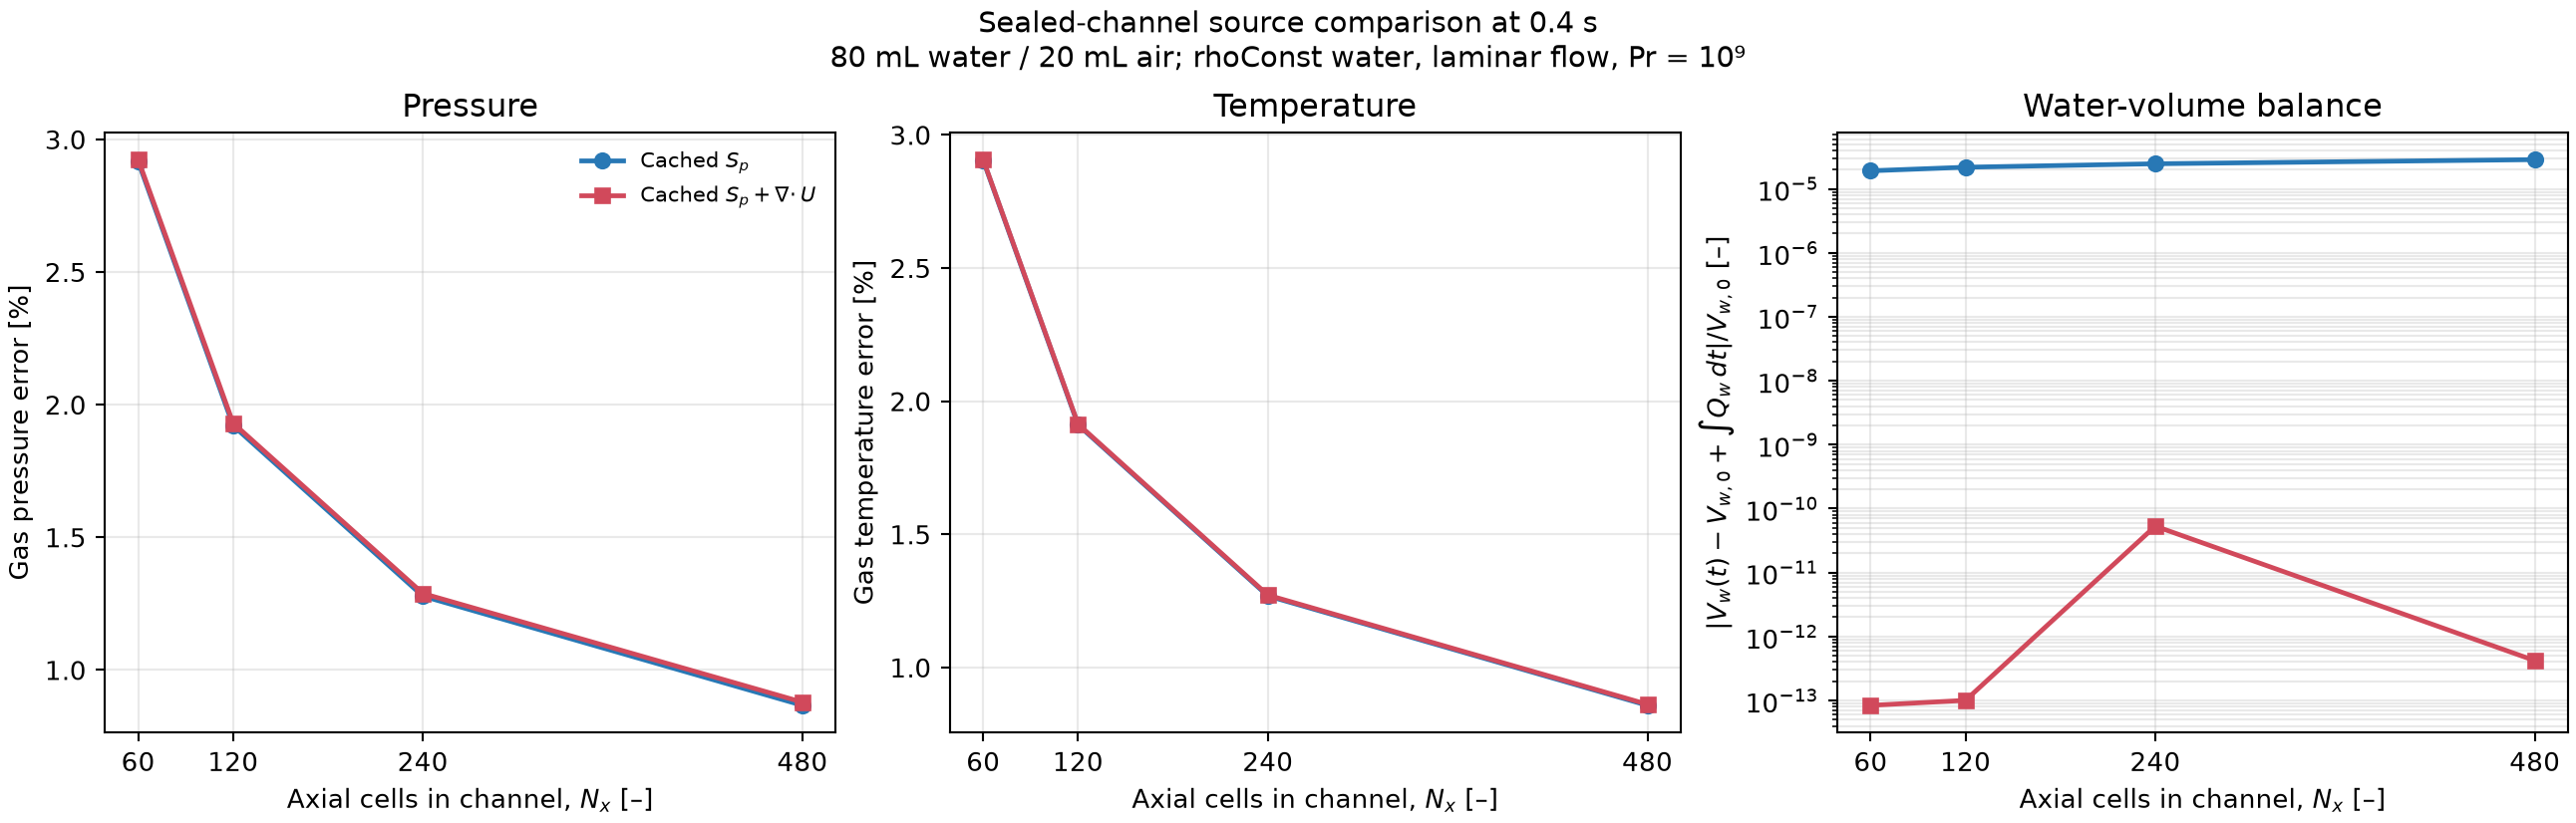

Source data for this figure (header and first rows):
grid_cells_x, mode, comparison_time_s, gas_pressure_error_pct_vs_adiabat_at_nat…, gas_temperature_error_pct_vs_adiabat_at_…, water_balance_residual_m3, initial_water_volume_m3, water_balance_residual_fraction_initial_…, gas_mass_drift_pct
60, full-source, 0.4, 2.923, 2.907, -6.6966424809924985e-18, 8e-05, 8.370803101240622e-14, 0.01602
60, sp-only, 0.4, 2.916, 2.905, 1.535898011649557e-09, 8e-05, 1.9198725145619463e-05, 0.01054
120, full-source, 0.4, 1.93, 1.914, -8.024790142287241e-18, 8e-05, 1.003098767785905e-13, 0.01612
120, sp-only, 0.4, 1.921, 1.911, 1.7462323960534576e-09, 8e-05, 2.1827904950668217e-05, 0.009919
240, full-source, 0.4, 1.288, 1.272, 4.2541501327512596e-15, 8e-05, 5.317687665939074e-11, 0.0164
240, sp-only, 0.4, 1.278, 1.269, 1.9784761445508302e-09, 8e-05, 2.4730951806885375e-05, 0.009398
480, full-source, 0.4, 0.8784, 0.8614, 3.351370559106365e-17, 8e-05, 4.1892131988829554e-13, 0.01689
480, sp-only, 0.4, 0.8665, 0.8576, 2.2960751187161313e-09, 8e-05, 2.8700938983951638e-05, 0.008825
